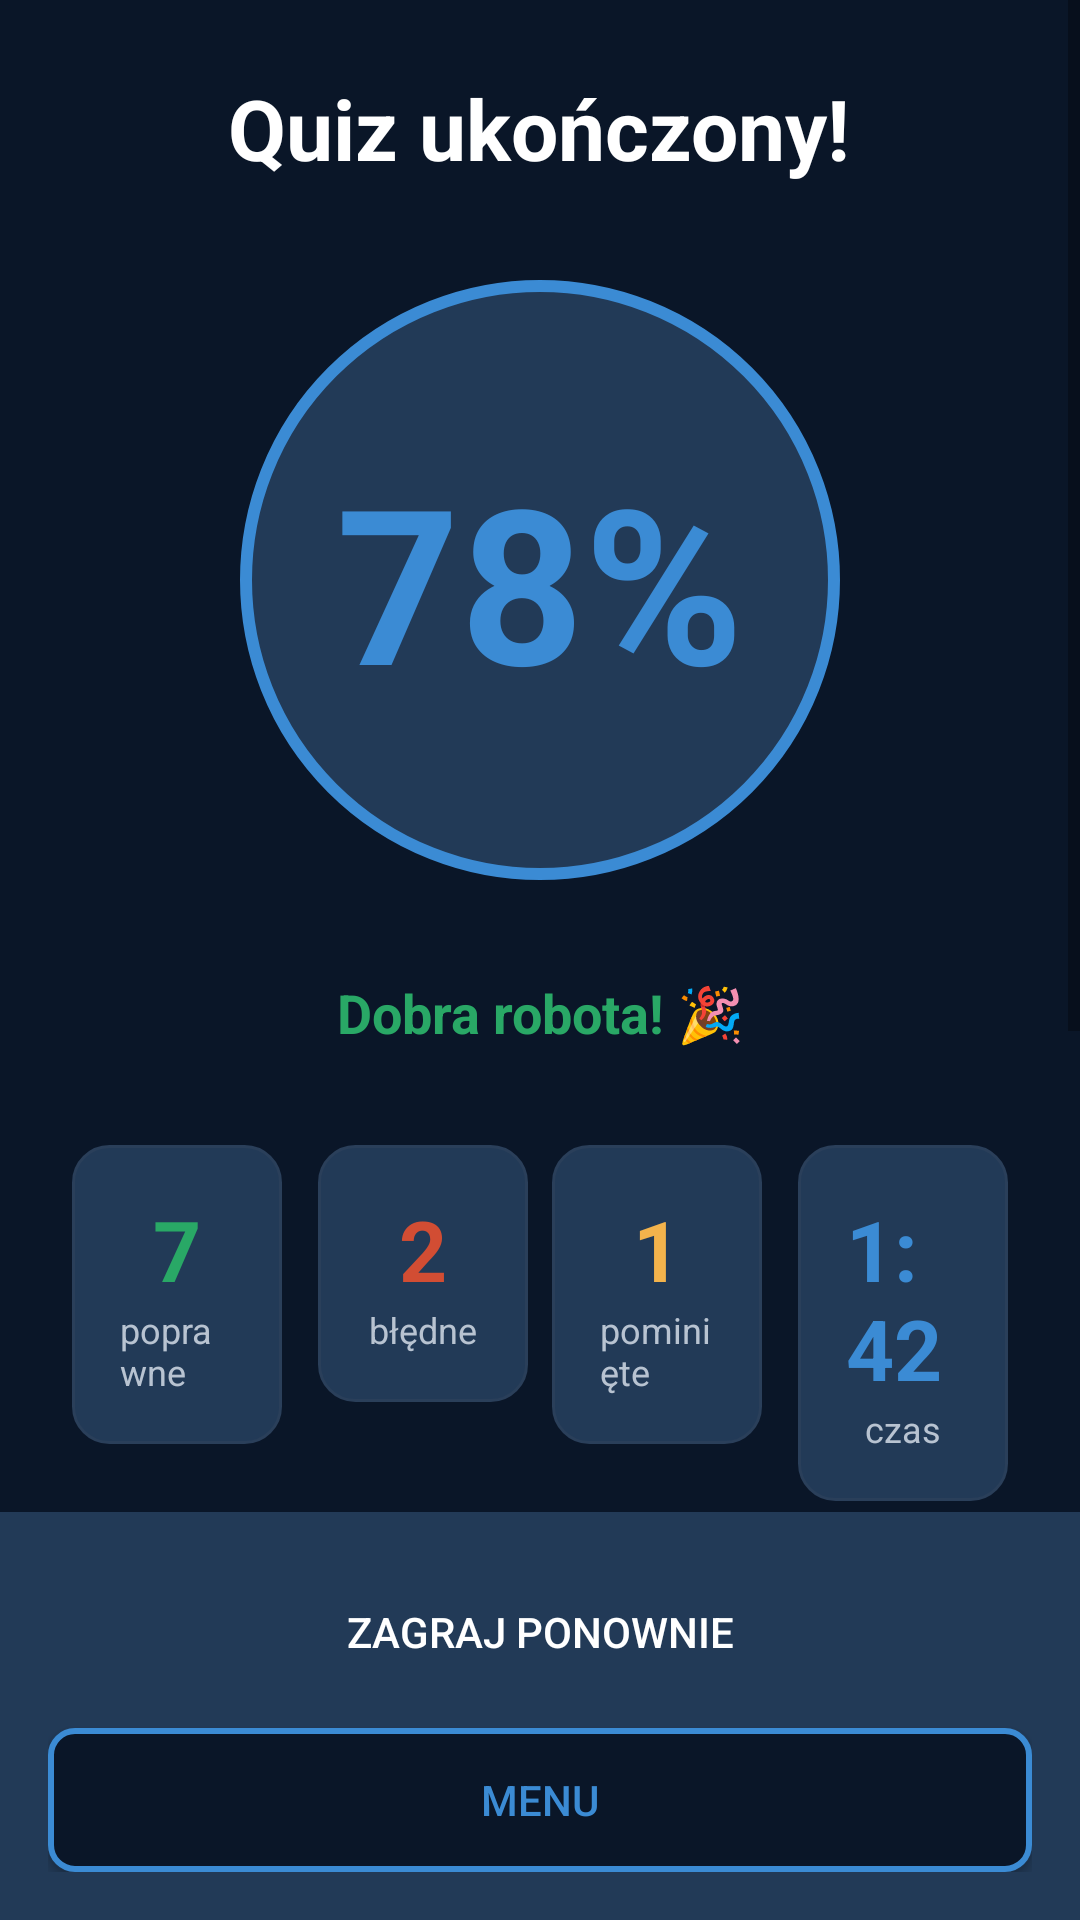

Android layout source for this screen:
<!-- AndroidManifest.xml: application theme Theme.CHemia -->
<!-- res/layout/activity_results.xml -->
<?xml version="1.0" encoding="utf-8"?>
<androidx.constraintlayout.widget.ConstraintLayout xmlns:android="http://schemas.android.com/apk/res/android"
    xmlns:app="http://schemas.android.com/apk/res-auto"
    android:layout_width="match_parent"
    android:layout_height="match_parent"
    android:background="@color/bg_dark_primary">

    <ScrollView
        android:layout_width="match_parent"
        android:layout_height="0dp"
        app:layout_constraintTop_toTopOf="parent"
        app:layout_constraintBottom_toTopOf="@id/action_buttons">

        <LinearLayout
            android:layout_width="match_parent"
            android:layout_height="wrap_content"
            android:orientation="vertical"
            android:padding="24dp">

            
            <TextView
                android:layout_width="wrap_content"
                android:layout_height="wrap_content"
                android:text="Quiz ukończony!"
                android:textSize="28sp"
                android:textStyle="bold"
                android:textColor="@color/white"
                android:layout_gravity="center_horizontal"
                android:layout_marginBottom="32dp" />

            
            <FrameLayout
                android:layout_width="200dp"
                android:layout_height="200dp"
                android:layout_gravity="center_horizontal"
                android:layout_marginBottom="32dp">

                
                <View
                    android:layout_width="match_parent"
                    android:layout_height="match_parent"
                    android:background="@drawable/score_circle_background" />

                
                <TextView
                    android:id="@+id/score_percentage"
                    android:layout_width="match_parent"
                    android:layout_height="match_parent"
                    android:gravity="center"
                    android:text="78%"
                    android:textSize="72sp"
                    android:textStyle="bold"
                    android:textColor="@color/accent_blue" />

            </FrameLayout>

            
            <TextView
                android:id="@+id/feedback_message"
                android:layout_width="match_parent"
                android:layout_height="wrap_content"
                android:text="Dobra robota! 🎉"
                android:textSize="18sp"
                android:textColor="@color/success_green"
                android:textStyle="bold"
                android:gravity="center"
                android:layout_marginBottom="32dp" />

            
            <LinearLayout
                android:layout_width="match_parent"
                android:layout_height="wrap_content"
                android:orientation="horizontal"
                android:layout_marginBottom="32dp">

                
                <LinearLayout
                    android:layout_width="0dp"
                    android:layout_height="wrap_content"
                    android:layout_weight="1"
                    android:orientation="vertical"
                    android:gravity="center"
                    android:background="@drawable/card_background"
                    android:padding="16dp"
                    android:layout_marginEnd="8dp">

                    <TextView
                        android:id="@+id/correct_count"
                        android:layout_width="wrap_content"
                        android:layout_height="wrap_content"
                        android:text="7"
                        android:textSize="28sp"
                        android:textStyle="bold"
                        android:textColor="@color/success_green" />

                    <TextView
                        android:layout_width="wrap_content"
                        android:layout_height="wrap_content"
                        android:text="poprawne"
                        android:textSize="12sp"
                        android:textColor="@color/text_dimmed" />

                </LinearLayout>

                
                <LinearLayout
                    android:layout_width="0dp"
                    android:layout_height="wrap_content"
                    android:layout_weight="1"
                    android:orientation="vertical"
                    android:gravity="center"
                    android:background="@drawable/card_background"
                    android:padding="16dp"
                    android:layout_marginStart="4dp"
                    android:layout_marginEnd="4dp">

                    <TextView
                        android:id="@+id/wrong_count"
                        android:layout_width="wrap_content"
                        android:layout_height="wrap_content"
                        android:text="2"
                        android:textSize="28sp"
                        android:textStyle="bold"
                        android:textColor="@color/error_red" />

                    <TextView
                        android:layout_width="wrap_content"
                        android:layout_height="wrap_content"
                        android:text="błędne"
                        android:textSize="12sp"
                        android:textColor="@color/text_dimmed" />

                </LinearLayout>

                
                <LinearLayout
                    android:layout_width="0dp"
                    android:layout_height="wrap_content"
                    android:layout_weight="1"
                    android:orientation="vertical"
                    android:gravity="center"
                    android:background="@drawable/card_background"
                    android:padding="16dp"
                    android:layout_marginStart="4dp"
                    android:layout_marginEnd="4dp">

                    <TextView
                        android:id="@+id/skipped_count"
                        android:layout_width="wrap_content"
                        android:layout_height="wrap_content"
                        android:text="1"
                        android:textSize="28sp"
                        android:textStyle="bold"
                        android:textColor="@color/timer_warning" />

                    <TextView
                        android:layout_width="wrap_content"
                        android:layout_height="wrap_content"
                        android:text="pominięte"
                        android:textSize="12sp"
                        android:textColor="@color/text_dimmed" />

                </LinearLayout>

                
                <LinearLayout
                    android:layout_width="0dp"
                    android:layout_height="wrap_content"
                    android:layout_weight="1"
                    android:orientation="vertical"
                    android:gravity="center"
                    android:background="@drawable/card_background"
                    android:padding="16dp"
                    android:layout_marginStart="8dp">

                    <TextView
                        android:id="@+id/time_spent"
                        android:layout_width="wrap_content"
                        android:layout_height="wrap_content"
                        android:text="1:42"
                        android:textSize="28sp"
                        android:textStyle="bold"
                        android:textColor="@color/accent_blue" />

                    <TextView
                        android:layout_width="wrap_content"
                        android:layout_height="wrap_content"
                        android:text="czas"
                        android:textSize="12sp"
                        android:textColor="@color/text_dimmed" />

                </LinearLayout>

            </LinearLayout>

            
            <LinearLayout
                android:layout_width="match_parent"
                android:layout_height="wrap_content"
                android:orientation="vertical"
                android:background="@drawable/card_background"
                android:padding="16dp"
                android:layout_marginBottom="32dp">

                <TextView
                    android:layout_width="wrap_content"
                    android:layout_height="wrap_content"
                    android:text="Słaba strona"
                    android:textSize="14sp"
                    android:textColor="@color/text_dimmed"
                    android:layout_marginBottom="4dp" />

                <TextView
                    android:id="@+id/weakness_category"
                    android:layout_width="wrap_content"
                    android:layout_height="wrap_content"
                    android:text="Stechiometria"
                    android:textSize="18sp"
                    android:textStyle="bold"
                    android:textColor="@color/timer_warning"
                    android:layout_marginBottom="8dp" />

                <TextView
                    android:layout_width="wrap_content"
                    android:layout_height="wrap_content"
                    android:text="Powtórz: obliczanie mas molowych"
                    android:textSize="13sp"
                    android:textColor="@color/text_light" />

            </LinearLayout>

            
            <LinearLayout
                android:layout_width="match_parent"
                android:layout_height="wrap_content"
                android:orientation="horizontal"
                android:gravity="center"
                android:layout_marginBottom="24dp">

                <TextView
                    android:layout_width="wrap_content"
                    android:layout_height="wrap_content"
                    android:text="Nowe punkty:"
                    android:textSize="14sp"
                    android:textColor="@color/text_dimmed"
                    android:layout_marginEnd="8dp" />

                <TextView
                    android:id="@+id/points_earned"
                    android:layout_width="wrap_content"
                    android:layout_height="wrap_content"
                    android:text="+70 pkt"
                    android:textSize="16sp"
                    android:textStyle="bold"
                    android:textColor="@color/success_green" />

            </LinearLayout>

        </LinearLayout>

    </ScrollView>

    
    <LinearLayout
        android:id="@+id/action_buttons"
        android:layout_width="match_parent"
        android:layout_height="wrap_content"
        android:orientation="vertical"
        android:padding="16dp"
        android:background="@color/card_bg"
        app:layout_constraintBottom_toBottomOf="parent">

        <Button
            android:id="@+id/btn_play_again"
            android:layout_width="match_parent"
            android:layout_height="48dp"
            android:text="Zagraj ponownie"
            android:textColor="@color/white"
            android:background="@drawable/button_primary"
            android:layout_marginBottom="8dp" />

        <Button
            android:id="@+id/btn_menu"
            android:layout_width="match_parent"
            android:layout_height="48dp"
            android:text="Menu"
            android:textColor="@color/accent_blue"
            android:background="@drawable/button_outline" />

    </LinearLayout>

</androidx.constraintlayout.widget.ConstraintLayout>
<!-- resources referenced by this layout -->
<resources>
  <color name="accent_blue">#3B8BD4</color>
  <color name="bg_dark_primary">#0a1628</color>
  <color name="card_bg">#223A57</color>
  <color name="error_red">#D24D33</color>
  <color name="success_green">#29A866</color>
  <color name="text_dimmed">#B8C3D1</color>
  <color name="text_light">#EAF1FF</color>
  <color name="timer_warning">#F3B34C</color>
  <color name="white">#FFFFFFFF</color>
  <!-- drawable button_outline (drawable) -->
  <?xml version="1.0" encoding="utf-8"?>
  <shape xmlns:android="http://schemas.android.com/apk/res/android"
      android:shape="rectangle">
      <solid android:color="@color/bg_dark_primary" />
      <stroke
          android:width="2dp"
          android:color="@color/accent_blue" />
      <corners android:radius="8dp" />
  </shape>
  <!-- drawable card_background (drawable) -->
  <?xml version="1.0" encoding="utf-8"?>
  <shape xmlns:android="http://schemas.android.com/apk/res/android"
      android:shape="rectangle">
      <solid android:color="@color/card_bg" />
      <corners android:radius="12dp" />
      <stroke
          android:width="1dp"
          android:color="#2a3f5a" />
  </shape>
  <!-- drawable score_circle_background (drawable) -->
  <?xml version="1.0" encoding="utf-8"?>
  <shape xmlns:android="http://schemas.android.com/apk/res/android"
      android:shape="oval">
      <solid android:color="@color/card_bg" />
      <stroke
          android:width="4dp"
          android:color="@color/accent_blue" />
  </shape>
  <style name="Theme.CHemia" parent="Theme.MaterialComponents.DayNight.NoActionBar">
          
          <item name="colorPrimary">@color/bg_dark_primary</item>
          <item name="colorPrimaryVariant">@color/bg_dark_secondary</item>
          <item name="colorOnPrimary">@color/white</item>
          
          <item name="colorSecondary">@color/accent_blue</item>
          <item name="colorSecondaryVariant">@color/accent_light</item>
          <item name="colorOnSecondary">@color/white</item>
          
          <item name="android:statusBarColor">@color/bg_dark_primary</item>
          
      </style>
  <color name="bg_dark_secondary">#0d2240</color>
  <color name="accent_light">#8BC3F2</color>
</resources>
